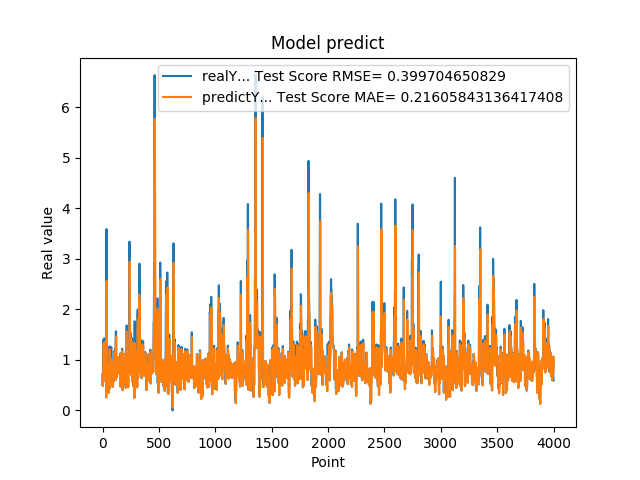

Data behind this chart, as committed beside it:
7.216640114779999671e-01, 7.149278742195405156e-01
4.849449992179999946e-01, 7.186454031339636339e-01
4.849449992179999946e-01, 6.009787125330372515e-01
6.598609685899999855e-01, 4.849169287948191243e-01
6.598609685899999855e-01, 5.832058179372691109e-01
6.598609685899999855e-01, 6.599245799818908020e-01
1.064264059070000101e+00, 6.599245799818908020e-01
1.064264059070000101e+00, 8.876609774922091800e-01
1.405602574350000022e+00, 1.064230330744501796e+00
1.405602574350000022e+00, 1.212874029127655851e+00
1.405602574350000022e+00, 1.330793784480758024e+00
8.296080231669999971e-01, 1.330793784480758024e+00
8.296080231669999971e-01, 1.084824489380273427e+00
5.991539955139999485e-01, 8.299228076130843457e-01
5.991539955139999485e-01, 7.101675545162757786e-01
5.991539955139999485e-01, 5.991644785618684965e-01
1.428635239600000162e+00, 5.991644785618684965e-01
1.428635239600000162e+00, 1.069731593097106748e+00
8.065109848980001050e-01, 1.349875840215313261e+00
8.065109848980001050e-01, 1.085292025504721591e+00
8.123859763150000912e-01, 8.067846748776598131e-01
6.876540184020000224e-01, 8.099746182145232121e-01
6.876540184020000224e-01, 7.464106934398941906e-01
5.833169817919999778e-01, 6.877490948798802295e-01
5.833169817919999778e-01, 6.326715858274361004e-01
5.833169817919999778e-01, 5.833172519218481344e-01
5.949760079379999844e-01, 5.833172519218481344e-01
5.949760079379999844e-01, 5.896202423611838217e-01
7.861356735230000670e-01, 5.949836475815830639e-01
7.861356735230000670e-01, 7.018118598443753298e-01
7.907977104189999329e-01, 7.863744159630152719e-01
2.572369873520000128e-01, 7.889033181367470782e-01
2.572369873520000128e-01, 5.439278234511926158e-01
1.794924020770000128e+00, 2.573835544644753059e-01
1.794924020770000128e+00, 1.200894331776656276e+00
3.589848041530000256e+00, 1.653836837759347533e+00
8.961080312729998720e-01, 2.562734436283268469e+00
8.961080312729998720e-01, 2.148139246636053379e+00
7.979059815410000089e-01, 8.965434615172502841e-01
8.023769855500000325e-01, 8.436577863124987697e-01
8.023769855500000325e-01, 8.005910504708770858e-01
5.662040114399999879e-01, 8.026434737861566360e-01
5.662040114399999879e-01, 6.805876454724147928e-01
5.163450241089999615e-01, 5.661949827290301274e-01
5.163450241089999615e-01, 5.396945286369195793e-01
5.163450241089999615e-01, 5.163193456685930549e-01
6.402639746670000243e-01, 5.163193456685930549e-01
6.402639746670000243e-01, 5.851070488755186760e-01
8.763459920880000142e-01, 6.403080529689298972e-01
8.763459920880000142e-01, 7.724667020102544690e-01
8.871459960940000222e-01, 8.767461011550533589e-01
8.570416569709999877e-01, 8.826340871965627777e-01
8.570416569709999877e-01, 8.712120717999396469e-01
3.526079952719999855e-01, 8.574064828312859543e-01
3.526079952719999855e-01, 6.155948617207851470e-01
3.526079952719999855e-01, 3.526399798353788695e-01
6.394290328030000081e-01, 3.526399798353788695e-01
6.394290328030000081e-01, 5.198763050477814840e-01
4.273239970209999905e-01, 6.394723286415210373e-01
4.273239970209999905e-01, 5.317468339711890479e-01
4.273239970209999905e-01, 4.273080507982519038e-01
... 3,939 more rows
